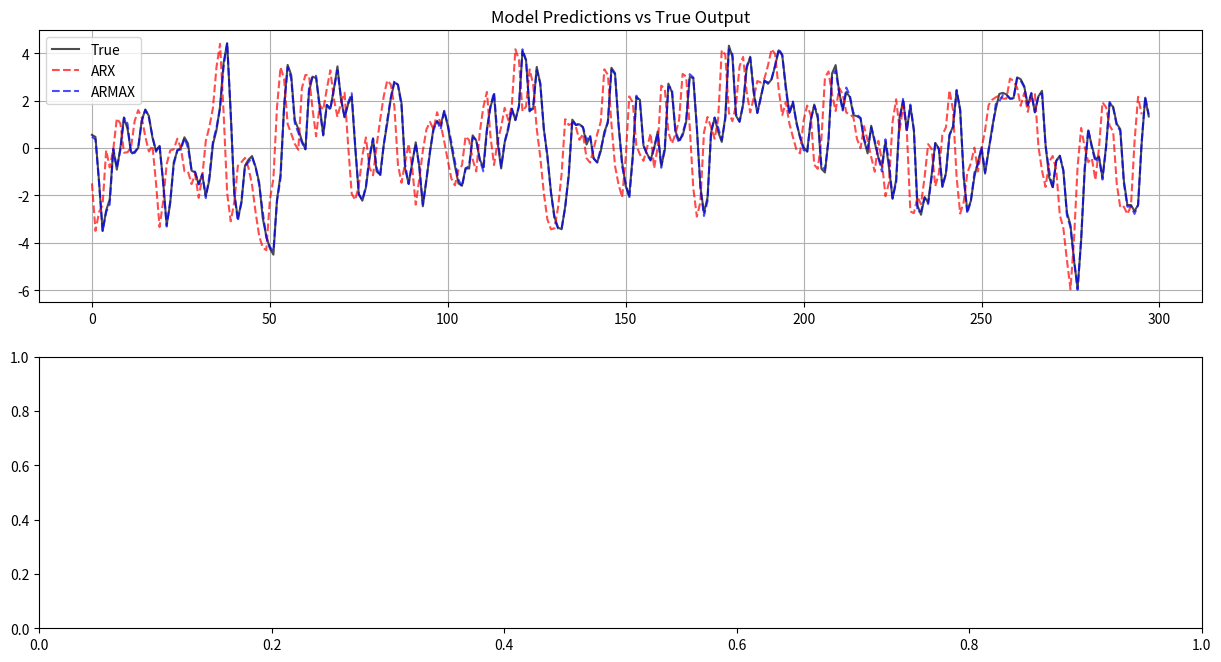

Source code (Python): (Note: this script raises an exception after producing the figure.)
import numpy as np
from scipy.optimize import minimize
import matplotlib.pyplot as plt


def generate_system_data(N):
    """Generate data from the given system."""
    np.random.seed(42)  # For reproducibility
    u = np.random.randn(N)
    e = 0.1 * np.random.randn(N)
    y = np.zeros(N)

    # System: y(k) = 0.8*y(k-1) - 0.2*y(k-2) + u(k-1) + 0.5*u(k-2) + e(k) + 0.3*e(k-1)
    for k in range(2, N):
        y[k] = 0.8 * y[k - 1] - 0.2 * y[k - 2] + u[k - 1] + 0.5 * u[k - 2] + e[k] + 0.3 * e[k - 1]

    return y, u


class ARXModel:
    """ARX Model Implementation"""

    def __init__(self, na, nb):
        self.na = na
        self.nb = nb
        self.theta = None

    def create_regressor_matrix(self, y, u):
        N = len(y)
        max_lag = max(self.na, self.nb)
        phi = np.zeros((N - max_lag, self.na + self.nb))

        for i in range(self.na):
            phi[:, i] = -y[max_lag - 1 - i:-i - 1 if i < N - max_lag else None]
        for i in range(self.nb):
            phi[:, self.na + i] = u[max_lag - 1 - i:-i - 1 if i < N - max_lag else None]

        return phi, y[max_lag:]

    def fit(self, y, u):
        phi, y_train = self.create_regressor_matrix(y, u)
        self.theta = np.linalg.lstsq(phi, y_train, rcond=None)[0]
        return self

    def predict(self, y, u):
        phi, _ = self.create_regressor_matrix(y, u)
        return phi @ self.theta


class ARMAXModel:
    """ARMAX Model Implementation"""

    def __init__(self, na, nb, nc):
        self.na = na
        self.nb = nb
        self.nc = nc
        self.theta = None

    def predict_one_step(self, y, u, e, k, params):
        """Predict one step ahead"""
        a_params = params[:self.na]
        b_params = params[self.na:self.na + self.nb]
        c_params = params[self.na + self.nb:]

        # Get the required past values (with proper indexing)
        y_past = y[k - self.na:k][::-1] if k >= self.na else np.pad(y[max(0, k - self.na):k][::-1],
                                                                    (self.na - min(k, self.na), 0))
        u_past = u[k - self.nb:k][::-1] if k >= self.nb else np.pad(u[max(0, k - self.nb):k][::-1],
                                                                    (self.nb - min(k, self.nb), 0))
        e_past = e[k - self.nc:k][::-1] if k >= self.nc else np.pad(e[max(0, k - self.nc):k][::-1],
                                                                    (self.nc - min(k, self.nc), 0))

        # Compute prediction
        y_pred = -np.sum(a_params * y_past) + \
                 np.sum(b_params * u_past) + \
                 np.sum(c_params * e_past)

        return y_pred

    def compute_prediction_error(self, params, y, u):
        """Compute prediction errors"""
        N = len(y)
        e = np.zeros(N)
        y_pred = np.zeros(N)

        # Compute predictions and errors
        for k in range(max(self.na, self.nb, self.nc), N):
            y_pred[k] = self.predict_one_step(y, u, e, k, params)
            e[k] = y[k] - y_pred[k]

        return e[max(self.na, self.nb, self.nc):]

    def fit(self, y, u):
        def objective(params):
            e = self.compute_prediction_error(params, y, u)
            return np.sum(e ** 2)

        # Initial parameter guess
        initial_params = np.zeros(self.na + self.nb + self.nc)

        # Optimize
        result = minimize(objective, initial_params, method='BFGS')
        self.theta = result.x
        return self

    def predict(self, y, u):
        N = len(y)
        y_pred = np.zeros(N)
        e = np.zeros(N)

        for k in range(max(self.na, self.nb, self.nc), N):
            y_pred[k] = self.predict_one_step(y, u, e, k, self.theta)
            e[k] = y[k] - y_pred[k]

        return y_pred


# Generate data
N = 1000
y, u = generate_system_data(N)

# Split data
train_size = int(0.7 * N)
y_train, y_test = y[:train_size], y[train_size:]
u_train, u_test = u[:train_size], u[train_size:]

# Fit models
arx_model = ARXModel(na=2, nb=2)
arx_model.fit(y_train, u_train)

armax_model = ARMAXModel(na=2, nb=2, nc=1)
armax_model.fit(y_train, u_train)

# Make predictions
y_pred_arx = arx_model.predict(y_test, u_test)
y_pred_armax = armax_model.predict(y_test, u_test)


# Compute metrics
# Modify the way we handle predictions and compute metrics:

def compute_metrics(y_true, y_pred):
    # Make sure we use the same length for both arrays
    min_len = min(len(y_true), len(y_pred))
    y_true = y_true[:min_len]
    y_pred = y_pred[:min_len]

    mse = np.mean((y_true - y_pred) ** 2)
    rmse = np.sqrt(mse)
    var_acc = 1 - np.var(y_true - y_pred) / np.var(y_true)
    return {'MSE': mse, 'RMSE': rmse, 'VAF': var_acc}


# When computing metrics and plotting, use:
max_lag = max(arx_model.na, arx_model.nb, armax_model.na, armax_model.nb, armax_model.nc)

# Print metrics
print("\nARX Model Performance:")
arx_metrics = compute_metrics(y_test[max_lag:], y_pred_arx[max_lag:])
for metric, value in arx_metrics.items():
    print(f"{metric}: {value:.4f}")

print("\nARMAX Model Performance:")
armax_metrics = compute_metrics(y_test[max_lag:], y_pred_armax[max_lag:])
for metric, value in armax_metrics.items():
    print(f"{metric}: {value:.4f}")

# For plotting, also use the same ranges:
plt.figure(figsize=(15, 12))

# Plot 1: True vs Predicted
plt.subplot(311)
plt.plot(y_test[max_lag:], 'k-', label='True', alpha=0.7)
plt.plot(y_pred_arx[max_lag:], 'r--', label='ARX', alpha=0.7)
plt.plot(y_pred_armax[max_lag:], 'b--', label='ARMAX', alpha=0.7)
plt.legend()
plt.title('Model Predictions vs True Output')
plt.grid(True)

# Plot 2: Prediction Errors
plt.subplot(312)
plt.plot(y_test[max_lag:] - y_pred_arx[max_lag:], 'r-', label='ARX Error', alpha=0.7)
plt.plot(y_test[max_lag:] - y_pred_armax[max_lag:], 'b-', label='ARMAX Error', alpha=0.7)
plt.legend()
plt.title('Prediction Errors')
plt.grid(True)

# Plot 3: Error Distributions
plt.subplot(313)
plt.hist(y_test[max_lag:-2] - y_pred_arx[max_lag:], bins=50, color='r', alpha=0.5, label='ARX', density=True)
plt.hist(y_test[max_lag:-2] - y_pred_armax[max_lag:], bins=50, color='b', alpha=0.5, label='ARMAX', density=True)
plt.legend()
plt.title('Error Distributions')
plt.grid(True)

plt.tight_layout()
plt.show()